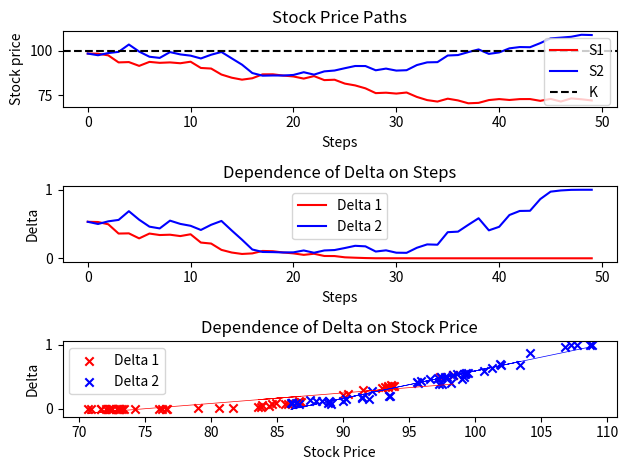

Reproduce this figure in Python.
import numpy as np
from scipy.stats import norm
from matplotlib import pyplot as plt

# parameter settings
save_figure = True
n = 50                          # periods (steps)
K = 100                         # exercise price
S0 = 98                         # initial stock price
sig = 0.2                       # volatility
r = 0.05                        # interest rate
t0 = 6/52                       # current time (1 week = 1/52)
T = 26/52                       # maturity
dt = (T - t0)/n                 # period between steps n
t = np.linspace(t0, T, n)       # T-t0 divided in n intervals
tau = T - t                     # time to maturity

# Standard Wiener Process for path of the stock price S
Wt1 = np.concatenate((np.array([0]), np.sqrt(dt)*np.cumsum(np.random.normal(size=n-1))))
S1 = S0 * np.exp((r - 0.5 * sig**2) * t + sig * Wt1)

# 1st path
with np.errstate(divide='ignore'):
    y1 = (np.log(S1/K) + (r - sig**2/2) * tau)/(sig * np.sqrt(tau))
delta1 = norm.cdf(y1 + sig * np.sqrt(tau))

# 2nd path
Wt2 = np.concatenate((np.zeros(1), np.sqrt(dt)*np.cumsum(np.random.normal(size=n-1))))
S2 = S0 * np.exp((r - 0.5 * sig**2) * t + sig * Wt2)
with np.errstate(divide='ignore'):
    y1 = (np.log(S2/K) + (r - sig**2/2) * tau)/(sig * np.sqrt(tau))
delta2 = norm.cdf(y1 + sig * np.sqrt(tau))

# 3 Plots
fig = plt.figure()

# Plot S(t) vs. tau
ax = fig.add_subplot(3,1,1)
ax.plot(S1, c='r')
ax.plot(S2, c='b')
ax.axhline(K, c='black', linestyle='dashed')
ax.set_title('Stock Price Paths')
ax.set_xlabel('Steps')
ax.set_ylabel('Stock price')
ax.legend(('S1', 'S2', 'K'))

# Plot Delta vs. tau
ax = fig.add_subplot(3,1,2)
ax.plot(delta1, c='r')
ax.plot(delta2, c='b')
ax.set_title('Dependence of Delta on Steps')
ax.set_xlabel('Steps')
ax.set_ylabel('Delta')
ax.legend(('Delta 1', 'Delta 2'))

# Plot Delta vs. S(t)
ax = fig.add_subplot(3,1,3)
ax.scatter(S1, delta1, c='r', marker='x')
ax.scatter(S2, delta2, c='b', marker='x')

# Linear regression
b, m = np.polynomial.polynomial.polyfit(S1, delta1, 1)
ax.plot(S1, b + m * S1, '-', c='r', linewidth=0.5)
b, m = np.polynomial.polynomial.polyfit(S2, delta2, 1)
ax.plot(S2, b + m * S2, '-', c='b', linewidth=0.5)

ax.set_title('Dependence of Delta on Stock Price')
ax.set_xlabel('Stock Price')
ax.set_ylabel('Delta')
ax.legend(('Delta 1', 'Delta 2'))

fig.tight_layout()
plt.show()

if save_figure:
    fig.savefig('SFEDeltaHedgingLogic.png', transparent=True)
